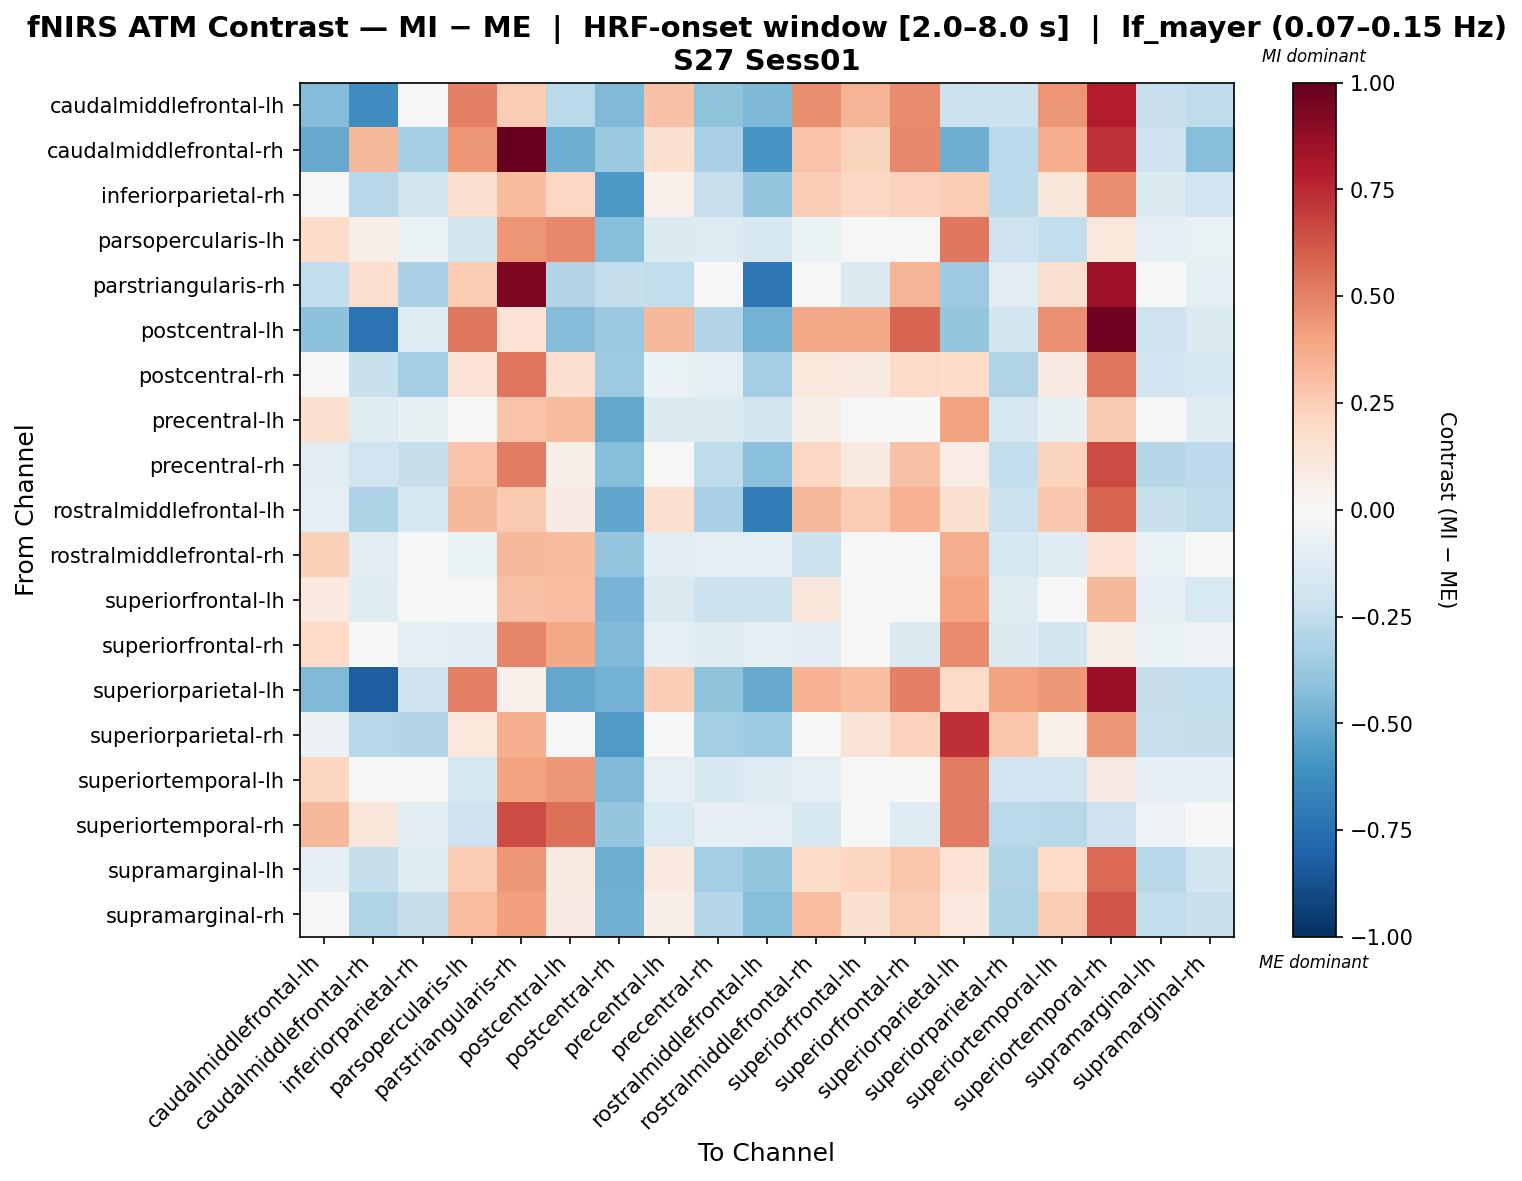

Values plotted in this chart, from the file beside it:
, caudalmiddlefrontal-lh, caudalmiddlefrontal-rh, inferiorparietal-rh, parsopercularis-lh, parstriangularis-rh, postcentral-lh, postcentral-rh, precentral-lh, precentral-rh, rostralmiddlefrontal-lh, rostralmiddlefrontal-rh, superiorfrontal-lh, superiorfrontal-rh, superiorparietal-lh, superiorparietal-rh, superiortemporal-lh, superiortemporal-rh, supramarginal-lh, supramarginal-rh
caudalmiddlefrontal-lh, -0.4332, -0.6219, -0.02699, 0.5045, 0.2574, -0.2659, -0.4387, 0.2911, -0.4014, -0.4468, 0.461, 0.3394, 0.4704, -0.2175, -0.2127, 0.44, 0.7844, -0.2286, -0.2544
caudalmiddlefrontal-rh, -0.5023, 0.3262, -0.3293, 0.4387, 1.0, -0.4879, -0.3732, 0.1595, -0.3222, -0.5901, 0.2814, 0.2205, 0.4825, -0.4879, -0.2697, 0.3621, 0.7263, -0.2088, -0.4257
inferiorparietal-rh, 0.00256, -0.2783, -0.1835, 0.1699, 0.3171, 0.2076, -0.5706, 0.05076, -0.2332, -0.3923, 0.2453, 0.2056, 0.2275, 0.2553, -0.2684, 0.1139, 0.4658, -0.1336, -0.2015
parsopercularis-lh, 0.1852, 0.05676, -0.0632, -0.1818, 0.4396, 0.4779, -0.4238, -0.1386, -0.1326, -0.1691, -0.0632, -0.009193, 0.004561, 0.5285, -0.205, -0.2423, 0.1056, -0.1012, -0.06807
parstriangularis-rh, -0.2445, 0.1747, -0.3251, 0.2507, 0.9308, -0.2957, -0.2408, -0.2445, 0.01987, -0.7139, 0.03613, -0.1363, 0.3403, -0.36, -0.1087, 0.1588, 0.8469, -0.0005131, -0.08831
postcentral-lh, -0.4075, -0.7421, -0.1297, 0.531, 0.146, -0.4358, -0.3699, 0.328, -0.2961, -0.4697, 0.3759, 0.3759, 0.5817, -0.3879, -0.1849, 0.4599, 0.9697, -0.207, -0.1373
postcentral-rh, 0.04385, -0.2206, -0.34, 0.1398, 0.5336, 0.1718, -0.3653, -0.06329, -0.08831, -0.3389, 0.1041, 0.09237, 0.1932, 0.1856, -0.3015, 0.08335, 0.5371, -0.1944, -0.1725
precentral-lh, 0.161, -0.1179, -0.07372, -0.01122, 0.2824, 0.3195, -0.5125, -0.1421, -0.141, -0.1833, 0.06421, 0.03008, 0.038, 0.4021, -0.1691, -0.07286, 0.2655, -0.01804, -0.121
precentral-rh, -0.1089, -0.1973, -0.2356, 0.2846, 0.5096, 0.06147, -0.4232, 0.03889, -0.2576, -0.4208, 0.2099, 0.08785, 0.2969, 0.07466, -0.2497, 0.2247, 0.653, -0.2871, -0.2614
rostralmiddlefrontal-lh, -0.08928, -0.3093, -0.1677, 0.3256, 0.2642, 0.07916, -0.5159, 0.1729, -0.3223, -0.6901, 0.3256, 0.2553, 0.3463, 0.1608, -0.2137, 0.2691, 0.5823, -0.2202, -0.2529
rostralmiddlefrontal-rh, 0.2368, -0.1074, 0.01029, -0.06514, 0.3205, 0.3138, -0.3954, -0.1102, -0.09458, -0.08983, -0.2151, 0.02501, 0.03297, 0.3643, -0.1766, -0.1276, 0.134, -0.06698, 0.01121
superiorfrontal-lh, 0.09724, -0.12, -0.02237, 0.03766, 0.2898, 0.3122, -0.4622, -0.141, -0.2142, -0.2136, 0.1131, -0.04863, 0.04432, 0.3957, -0.122, -0.02497, 0.3241, -0.09576, -0.1496
superiorfrontal-rh, 0.1968, -0.0009671, -0.0874, -0.1052, 0.491, 0.3802, -0.4434, -0.09366, -0.1197, -0.0986, -0.1052, 0.03023, -0.1455, 0.4743, -0.1451, -0.1816, 0.06789, -0.06356, -0.05039
superiorparietal-lh, -0.4389, -0.8219, -0.2096, 0.5015, 0.05001, -0.5102, -0.4688, 0.2493, -0.399, -0.502, 0.3464, 0.2978, 0.5065, 0.1948, 0.3985, 0.4304, 0.862, -0.2368, -0.2499
superiorparietal-rh, -0.05979, -0.2809, -0.2912, 0.106, 0.3641, 0.02749, -0.5666, -0.02764, -0.3374, -0.3609, 0.0345, 0.1286, 0.2321, 0.733, 0.2812, 0.05131, 0.4374, -0.2309, -0.2404
superiortemporal-lh, 0.2149, 0.01607, -0.04919, -0.1768, 0.402, 0.4359, -0.4442, -0.08959, -0.1596, -0.1267, -0.1014, 0.03594, 0.008672, 0.5231, -0.1883, -0.2015, 0.08481, -0.09167, -0.09241
superiortemporal-rh, 0.3258, 0.1119, -0.1157, -0.2077, 0.6562, 0.5493, -0.3848, -0.1503, -0.07883, -0.08825, -0.1617, -0.0123, -0.1305, 0.5146, -0.2676, -0.277, -0.2106, -0.0536, -0.01895
supramarginal-lh, -0.0979, -0.2345, -0.1255, 0.2546, 0.4325, 0.08754, -0.4877, 0.09514, -0.3382, -0.3949, 0.1811, 0.2179, 0.2803, 0.1367, -0.3046, 0.1991, 0.5625, -0.2778, -0.1863
supramarginal-rh, -0.0412, -0.3032, -0.2409, 0.3086, 0.4107, 0.08133, -0.4841, 0.07029, -0.2885, -0.4226, 0.3086, 0.1544, 0.2509, 0.0952, -0.3183, 0.2523, 0.6296, -0.2423, -0.2207
